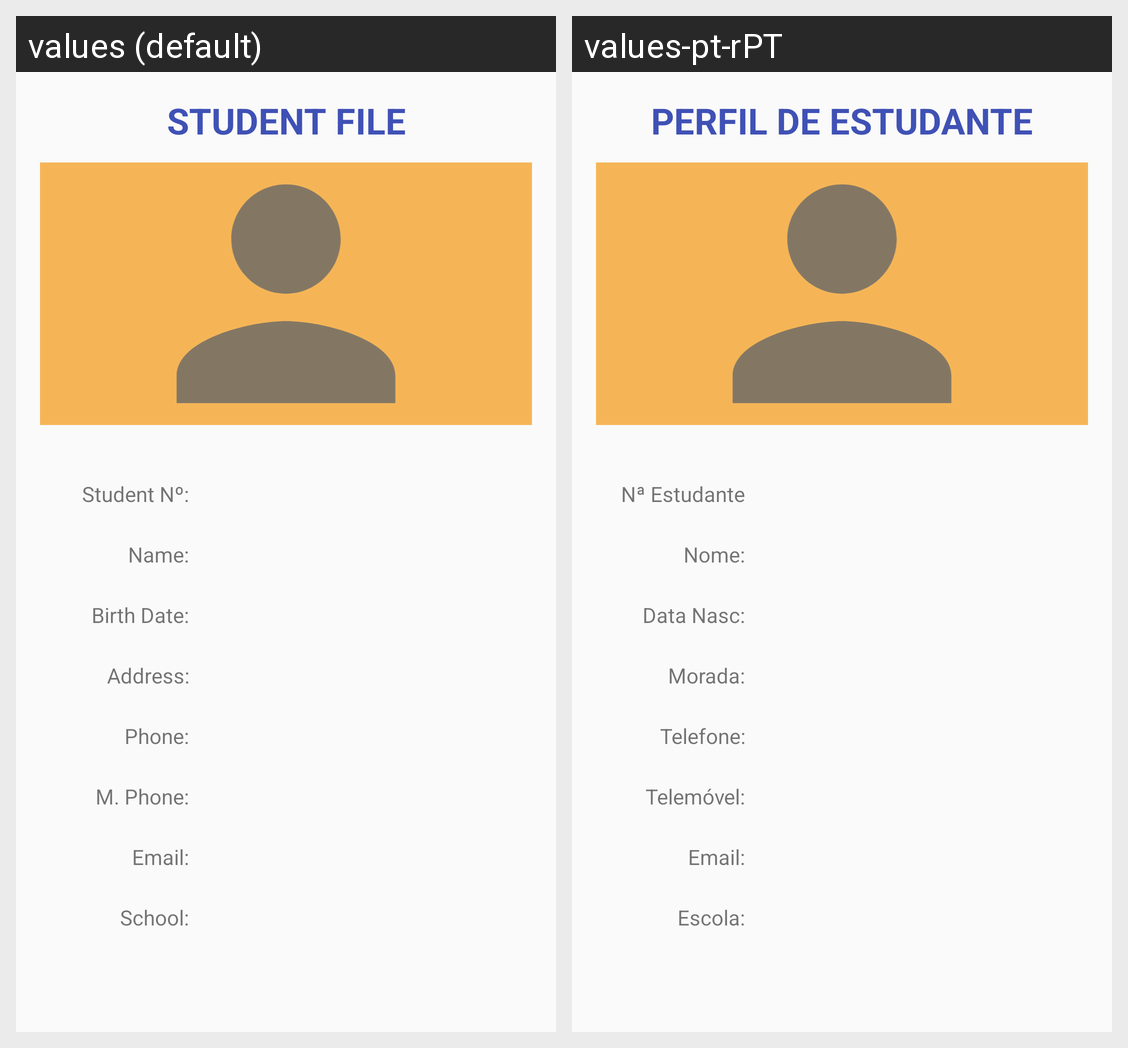

Translations of the strings shown on this Android screen, per locale in the grid:
Android screen res/layout/activity_details.xml rendered under 2 locales, left to right: values (default), values-pt-rPT. Device: Nexus 5 (rendered at 1080×1920; each locale shown at half size, 540×960, under a caption strip naming it); theme AppTheme.
Strings drawn on this screen, with the default value and each locale's value (text and hints the layout hard-codes, and strings that could not be matched under every locale, appear in the picture but are not listed):

student_file
  values: Student File
  values-pt-rPT: Perfil de Estudante

student_number
  values: Student Nº:
  values-pt-rPT: Nª Estudante

name
  values: Name:
  values-pt-rPT: Nome:

birth_date
  values: Birth Date:
  values-pt-rPT: Data Nasc:

address
  values: Address:
  values-pt-rPT: Morada:

phone
  values: Phone:
  values-pt-rPT: Telefone:

mobile_phone
  values: M. Phone:
  values-pt-rPT: Telemóvel:

email
  values: Email:
  values-pt-rPT: Email:  [not translated; the default value is used]

school
  values: School:
  values-pt-rPT: Escola:
